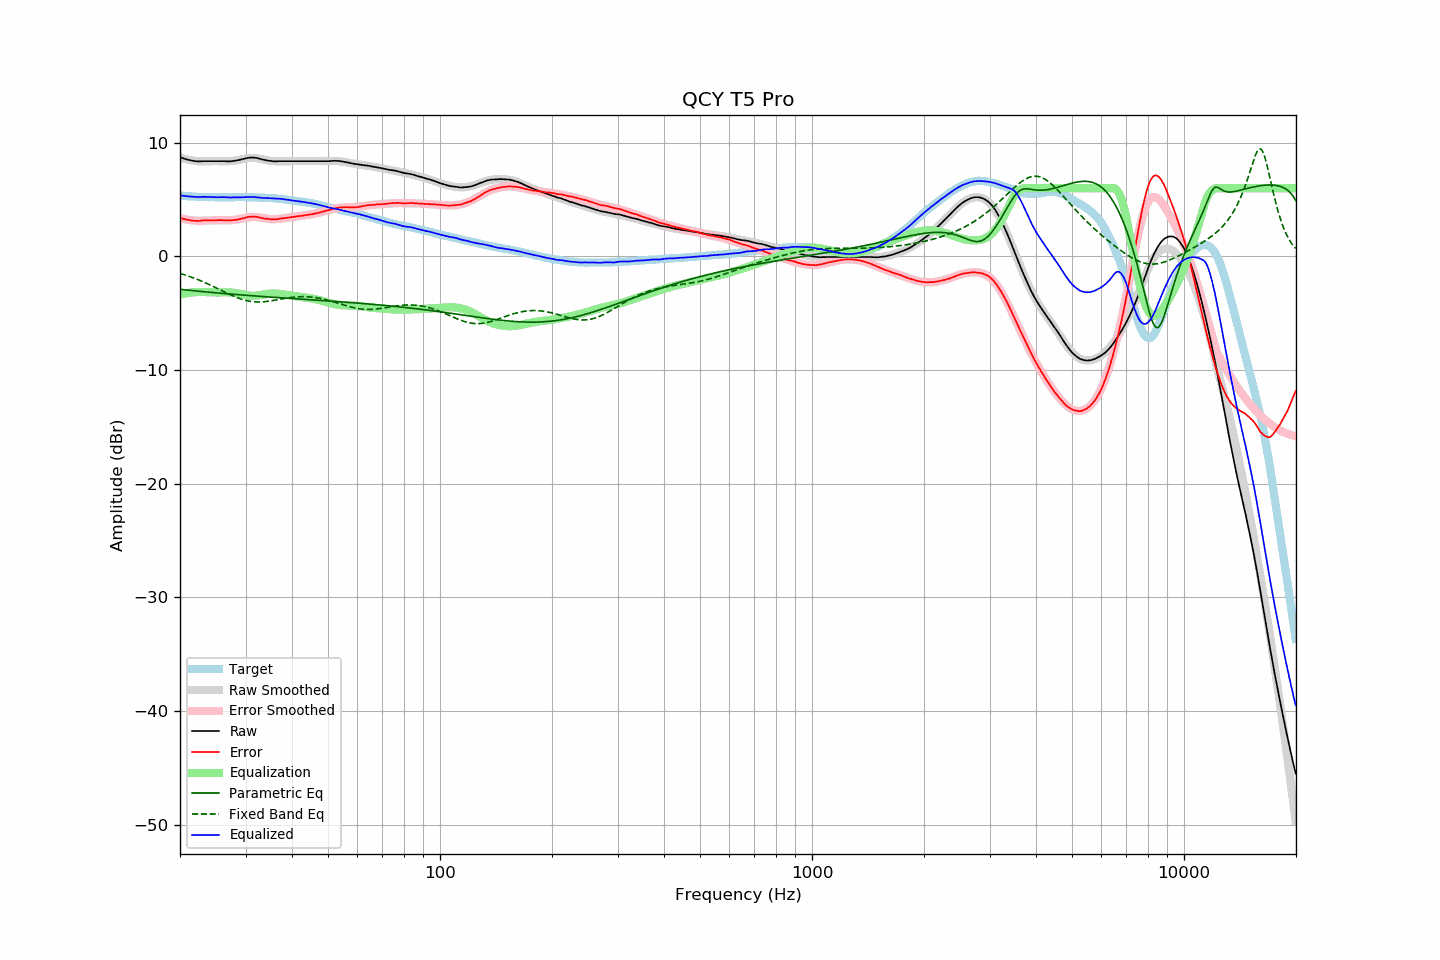

The table this chart was drawn from, first rows:
frequency, raw, error, smoothed, error_smoothed, equalization, parametric_eq, fixed_band_eq, equalized_raw, equalized_smoothed, target
20.00, 8.73, 3.39, 8.71, 3.36, -3.36, -2.90, -1.50, 5.37, 5.35, 5.34
20.20, 8.67, 3.34, 8.66, 3.33, -3.33, -2.92, -1.55, 5.35, 5.33, 5.33
20.40, 8.62, 3.30, 8.62, 3.30, -3.30, -2.93, -1.59, 5.33, 5.32, 5.32
20.61, 8.57, 3.26, 8.58, 3.27, -3.27, -2.95, -1.63, 5.31, 5.31, 5.31
20.81, 8.53, 3.24, 8.54, 3.24, -3.24, -2.96, -1.68, 5.29, 5.30, 5.29
21.02, 8.49, 3.21, 8.51, 3.22, -3.22, -2.97, -1.73, 5.27, 5.29, 5.28
21.23, 8.46, 3.19, 8.48, 3.20, -3.20, -2.99, -1.77, 5.26, 5.28, 5.27
21.44, 8.43, 3.15, 8.45, 3.18, -3.18, -3.00, -1.82, 5.25, 5.27, 5.28
21.66, 8.40, 3.14, 8.42, 3.16, -3.16, -3.02, -1.88, 5.24, 5.26, 5.26
21.87, 8.38, 3.12, 8.40, 3.15, -3.15, -3.03, -1.93, 5.23, 5.25, 5.26
22.09, 8.36, 3.12, 8.38, 3.14, -3.14, -3.05, -1.98, 5.22, 5.24, 5.24
22.31, 8.34, 3.10, 8.37, 3.13, -3.13, -3.06, -2.04, 5.21, 5.24, 5.24
22.54, 8.35, 3.12, 8.36, 3.13, -3.13, -3.07, -2.10, 5.22, 5.23, 5.23
22.76, 8.36, 3.14, 8.36, 3.13, -3.13, -3.09, -2.15, 5.23, 5.23, 5.23
22.99, 8.37, 3.16, 8.36, 3.14, -3.14, -3.10, -2.21, 5.24, 5.22, 5.22
23.22, 8.37, 3.17, 8.36, 3.14, -3.14, -3.11, -2.28, 5.23, 5.22, 5.21
23.45, 8.37, 3.16, 8.36, 3.15, -3.15, -3.13, -2.34, 5.22, 5.21, 5.22
23.69, 8.37, 3.17, 8.36, 3.16, -3.16, -3.14, -2.40, 5.22, 5.21, 5.21
23.92, 8.37, 3.18, 8.37, 3.16, -3.16, -3.15, -2.47, 5.21, 5.20, 5.19
24.16, 8.37, 3.17, 8.37, 3.17, -3.17, -3.17, -2.53, 5.20, 5.20, 5.20
24.40, 8.37, 3.17, 8.37, 3.17, -3.17, -3.18, -2.60, 5.20, 5.20, 5.20
24.65, 8.37, 3.17, 8.37, 3.18, -3.18, -3.19, -2.67, 5.20, 5.20, 5.20
24.89, 8.37, 3.17, 8.37, 3.18, -3.18, -3.21, -2.74, 5.20, 5.20, 5.20
25.14, 8.37, 3.18, 8.37, 3.18, -3.18, -3.22, -2.81, 5.20, 5.19, 5.19
25.39, 8.37, 3.18, 8.37, 3.17, -3.17, -3.23, -2.88, 5.20, 5.19, 5.19
25.65, 8.37, 3.18, 8.36, 3.17, -3.17, -3.24, -2.95, 5.20, 5.19, 5.19
25.91, 8.37, 3.18, 8.36, 3.17, -3.17, -3.25, -3.02, 5.21, 5.19, 5.19
26.16, 8.37, 3.18, 8.36, 3.17, -3.17, -3.27, -3.09, 5.21, 5.19, 5.20
26.43, 8.36, 3.17, 8.36, 3.17, -3.17, -3.28, -3.15, 5.20, 5.19, 5.20
26.69, 8.36, 3.17, 8.36, 3.17, -3.17, -3.29, -3.22, 5.20, 5.20, 5.20
26.96, 8.35, 3.16, 8.37, 3.17, -3.17, -3.30, -3.29, 5.18, 5.20, 5.19
27.23, 8.35, 3.16, 8.37, 3.17, -3.17, -3.31, -3.36, 5.18, 5.20, 5.19
27.50, 8.36, 3.17, 8.38, 3.18, -3.18, -3.33, -3.42, 5.18, 5.20, 5.19
27.77, 8.38, 3.18, 8.40, 3.19, -3.19, -3.34, -3.48, 5.19, 5.20, 5.20
28.05, 8.40, 3.20, 8.42, 3.21, -3.21, -3.35, -3.55, 5.19, 5.21, 5.20
28.33, 8.42, 3.21, 8.44, 3.23, -3.23, -3.36, -3.60, 5.19, 5.21, 5.21
28.62, 8.45, 3.24, 8.47, 3.26, -3.26, -3.37, -3.66, 5.20, 5.21, 5.21
28.90, 8.48, 3.27, 8.49, 3.29, -3.29, -3.38, -3.71, 5.20, 5.21, 5.22
29.19, 8.51, 3.30, 8.53, 3.32, -3.32, -3.39, -3.76, 5.20, 5.21, 5.22
29.48, 8.54, 3.33, 8.56, 3.35, -3.35, -3.41, -3.80, 5.20, 5.21, 5.21
29.78, 8.58, 3.37, 8.59, 3.38, -3.38, -3.42, -3.85, 5.20, 5.21, 5.21
30.08, 8.62, 3.41, 8.61, 3.41, -3.41, -3.43, -3.88, 5.22, 5.21, 5.21
30.38, 8.65, 3.45, 8.63, 3.43, -3.43, -3.44, -3.91, 5.22, 5.20, 5.20
30.68, 8.67, 3.48, 8.65, 3.45, -3.45, -3.45, -3.94, 5.23, 5.20, 5.20
30.99, 8.68, 3.49, 8.66, 3.46, -3.46, -3.46, -3.97, 5.22, 5.20, 5.20
31.30, 8.69, 3.50, 8.66, 3.46, -3.46, -3.47, -3.98, 5.23, 5.19, 5.19
31.61, 8.68, 3.49, 8.65, 3.47, -3.47, -3.48, -4.00, 5.22, 5.19, 5.19
31.93, 8.66, 3.49, 8.64, 3.46, -3.46, -3.49, -4.01, 5.20, 5.18, 5.17
32.24, 8.64, 3.47, 8.62, 3.45, -3.45, -3.50, -4.01, 5.20, 5.17, 5.18
32.57, 8.60, 3.44, 8.60, 3.43, -3.43, -3.51, -4.02, 5.17, 5.17, 5.17
32.89, 8.56, 3.40, 8.57, 3.41, -3.41, -3.52, -4.01, 5.16, 5.16, 5.16
33.22, 8.52, 3.36, 8.54, 3.38, -3.38, -3.53, -4.01, 5.14, 5.16, 5.16
33.55, 8.49, 3.34, 8.51, 3.35, -3.35, -3.54, -4.00, 5.14, 5.15, 5.16
33.89, 8.46, 3.32, 8.48, 3.33, -3.33, -3.55, -3.98, 5.13, 5.15, 5.15
34.23, 8.43, 3.30, 8.45, 3.31, -3.31, -3.56, -3.97, 5.12, 5.14, 5.13
34.57, 8.41, 3.28, 8.43, 3.29, -3.29, -3.57, -3.95, 5.12, 5.13, 5.13
34.92, 8.39, 3.28, 8.41, 3.28, -3.28, -3.58, -3.93, 5.11, 5.13, 5.12
35.27, 8.37, 3.24, 8.39, 3.27, -3.27, -3.59, -3.90, 5.10, 5.12, 5.13
35.62, 8.36, 3.25, 8.38, 3.27, -3.27, -3.60, -3.88, 5.10, 5.11, 5.11
35.97, 8.35, 3.25, 8.37, 3.27, -3.27, -3.61, -3.86, 5.08, 5.10, 5.11
... 635 more rows
